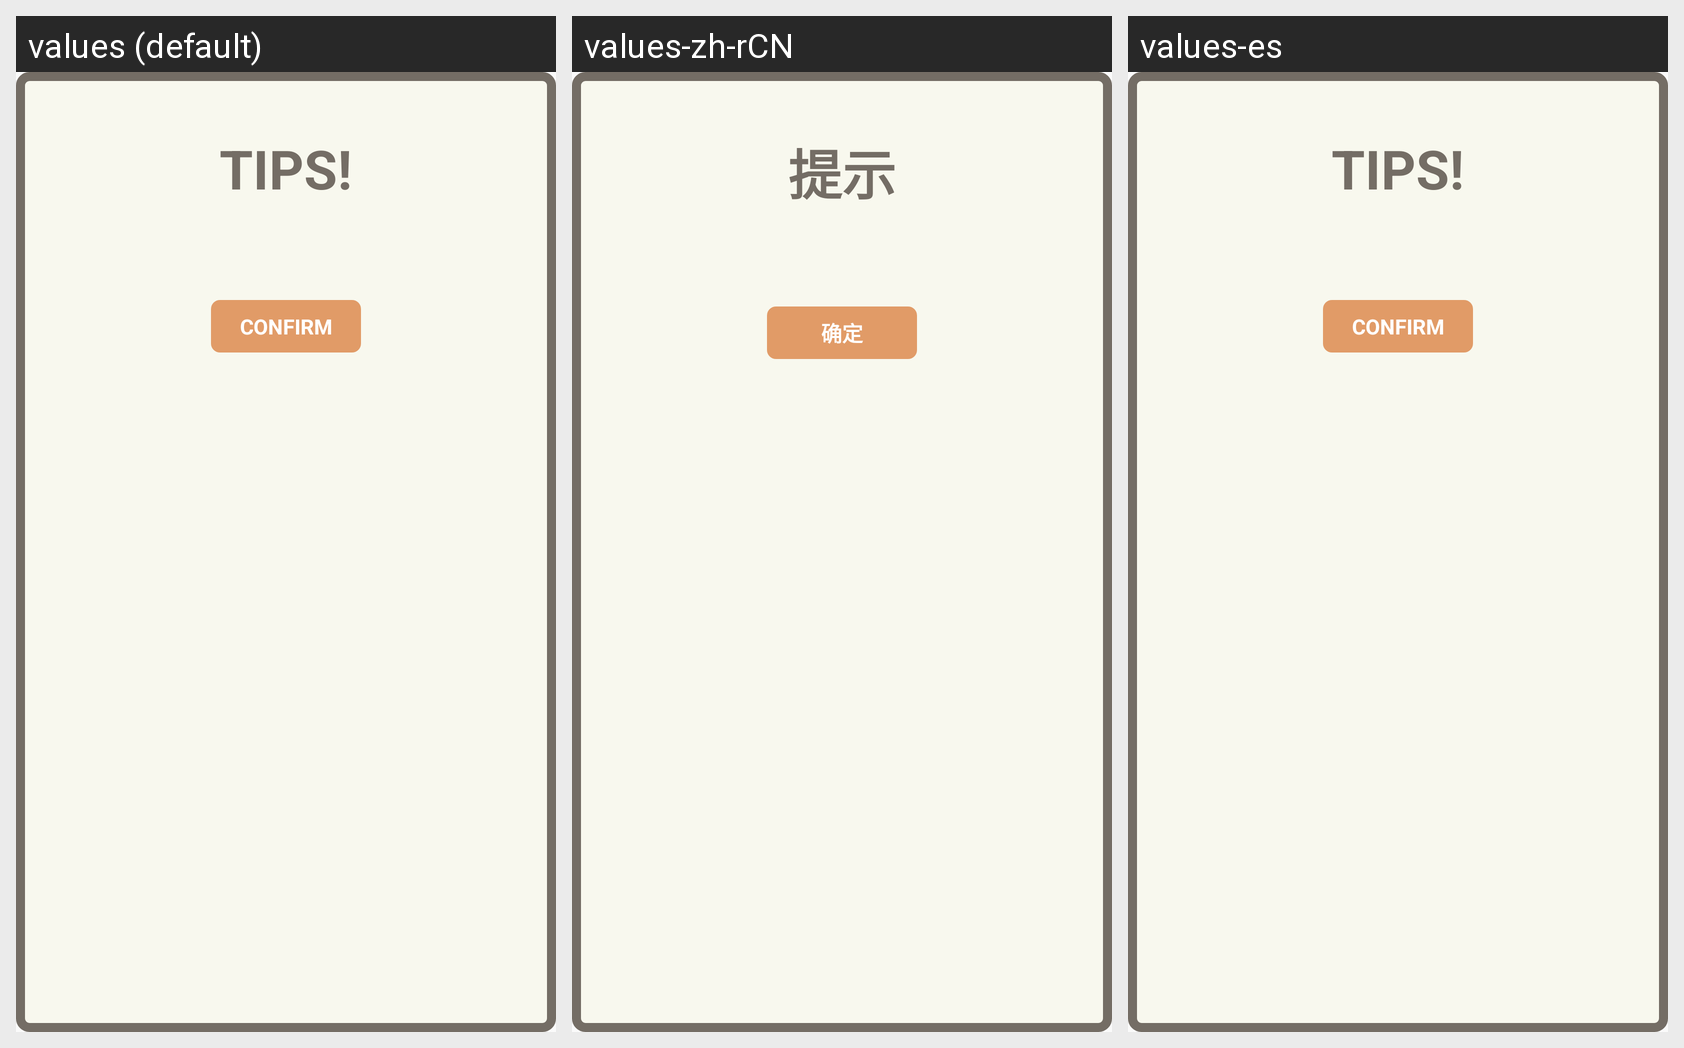

The same Android screen rendered under several of its app's locales, left to right. List the strings drawn on it with the default value and each locale's translation.
Android screen res/layout/dialog_game.xml rendered under 3 locales, left to right: values (default), values-zh-rCN, values-es. Device: Nexus 5 (rendered at 1080×1920; each locale shown at half size, 540×960, under a caption strip naming it); theme AppTheme.
Strings drawn on this screen, with the default value and each locale's value (text and hints the layout hard-codes appear in the picture but are not listed):

tips
  values: TIPS!
  values-zh-rCN: 提示
  values-es: TIPS!

confirm
  values: CONFIRM
  values-zh-rCN: 确定
  values-es: CONFIRM
